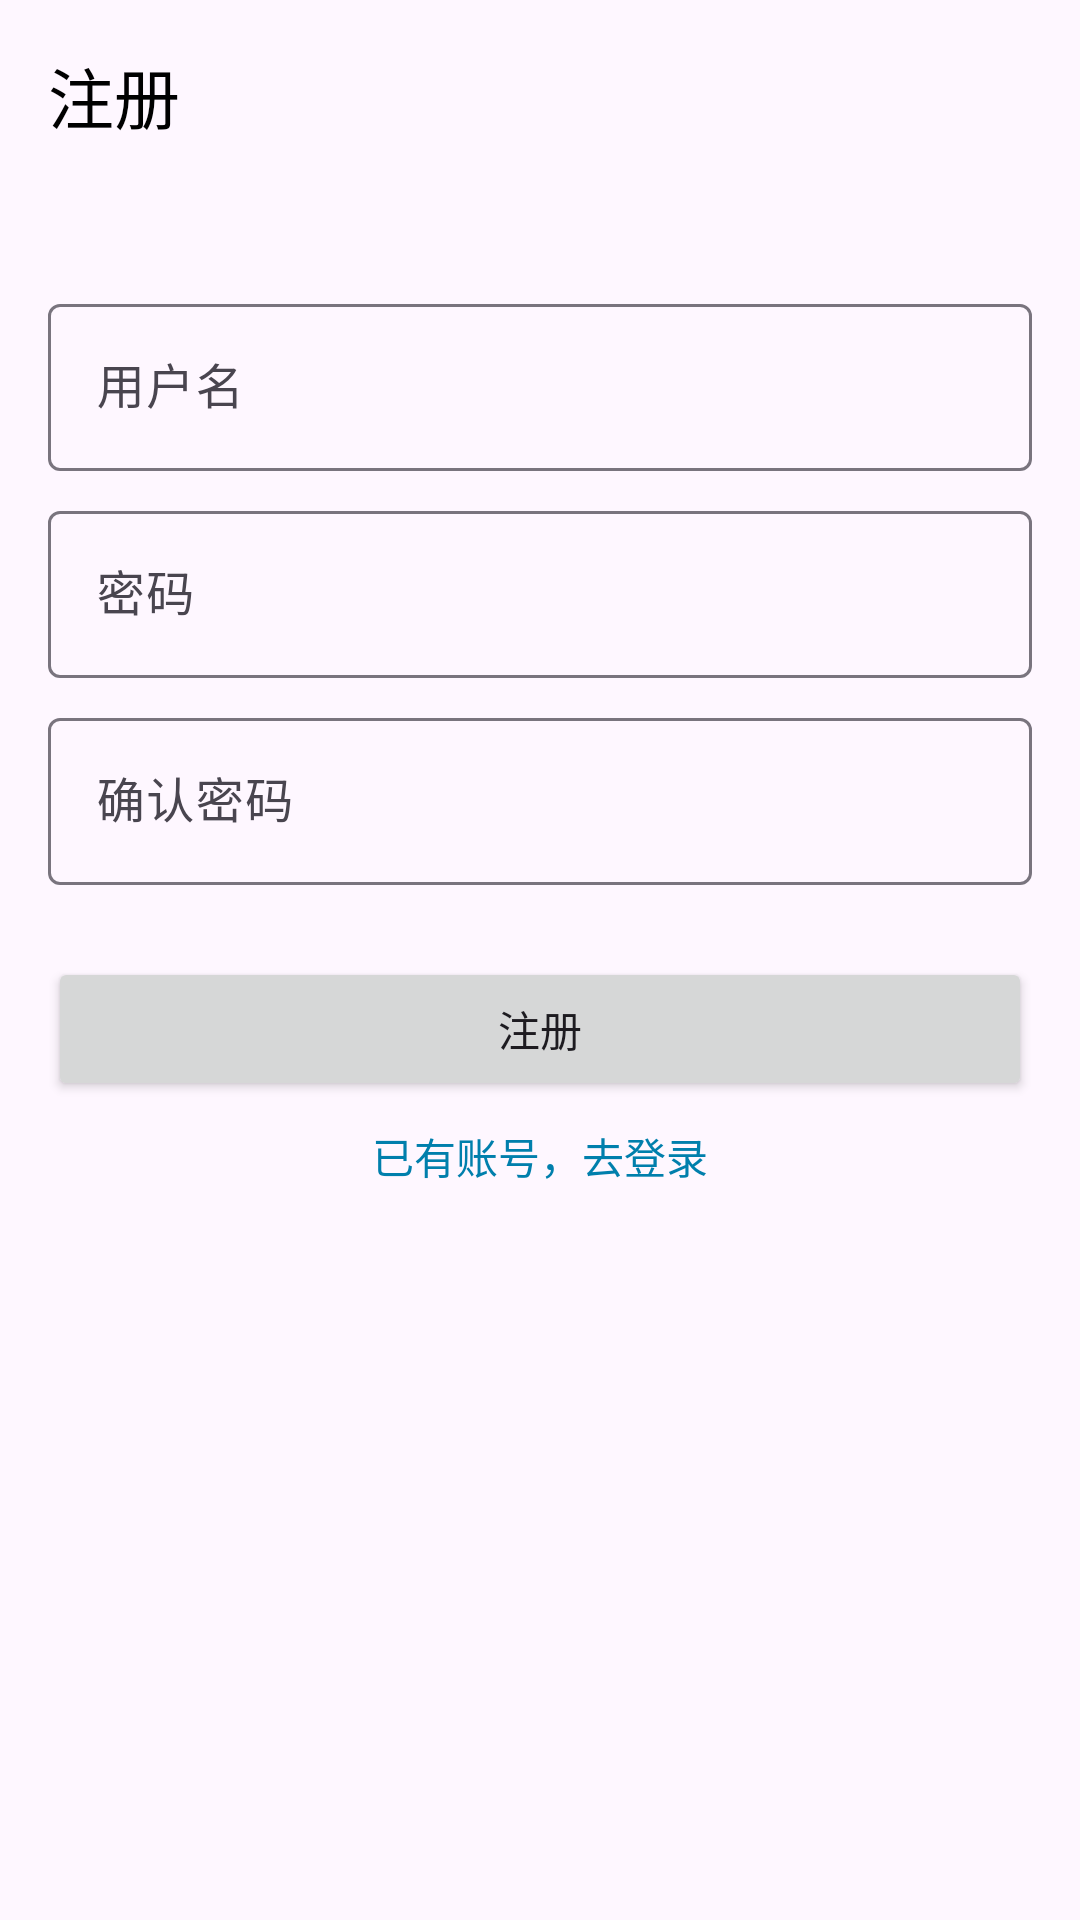

Layout XML and referenced resources for this Android screen:
<!-- AndroidManifest.xml: application theme Theme.Diary -->
<!-- res/layout/activity_register.xml -->
<?xml version="1.0" encoding="utf-8"?>
<LinearLayout xmlns:android="http://schemas.android.com/apk/res/android"
    android:layout_width="match_parent"
    android:layout_height="match_parent"
    xmlns:app="http://schemas.android.com/apk/res-auto"
    android:orientation="vertical">

    <com.google.android.material.appbar.MaterialToolbar
        android:id="@+id/toolbar"
        app:titleTextColor="@color/black"
        android:layout_width="match_parent"
        android:layout_height="?attr/actionBarSize"
        android:theme="@style/ThemeOverlay.AppCompat.ActionBar"
        app:title="注册"
        app:layout_scrollFlags="scroll|enterAlways" />

    <com.google.android.material.textfield.TextInputLayout
        android:id="@+id/usernameLayout"
        android:layout_width="match_parent"
        android:layout_height="wrap_content"
        android:layout_marginTop="32dp"
        android:layout_marginLeft="16dp"
        android:layout_marginRight="16dp"
        app:hintEnabled="true"
        app:endIconMode="clear_text">

        <com.google.android.material.textfield.TextInputEditText
            android:id="@+id/username"
            android:layout_width="match_parent"
            android:layout_height="wrap_content"
            android:hint="用户名"
            android:inputType="text"/>

    </com.google.android.material.textfield.TextInputLayout>

    <com.google.android.material.textfield.TextInputLayout
        android:id="@+id/passwordLayout"
        android:layout_width="match_parent"
        android:layout_height="wrap_content"
        android:layout_marginTop="8dp"
        android:layout_marginLeft="16dp"
        android:layout_marginRight="16dp"
        app:hintEnabled="true"
        app:endIconMode="clear_text">

        <com.google.android.material.textfield.TextInputEditText
            android:id="@+id/password"
            android:layout_width="match_parent"
            android:layout_height="wrap_content"
            android:hint="密码"
            android:inputType="textPassword"/>

    </com.google.android.material.textfield.TextInputLayout>

    <com.google.android.material.textfield.TextInputLayout
        android:id="@+id/rePasswordLayout"
        android:layout_width="match_parent"
        android:layout_height="wrap_content"
        android:layout_marginTop="8dp"
        android:layout_marginLeft="16dp"
        android:layout_marginRight="16dp"
        app:hintEnabled="true"
        app:endIconMode="clear_text">

        <com.google.android.material.textfield.TextInputEditText
            android:id="@+id/rePassword"
            android:layout_width="match_parent"
            android:layout_height="wrap_content"
            android:hint="确认密码"
            android:inputType="textPassword"/>

    </com.google.android.material.textfield.TextInputLayout>

    <Button
        android:layout_marginTop="24dp"
        android:layout_marginLeft="16dp"
        android:layout_marginRight="16dp"
        android:id="@+id/registerButton"
        android:layout_width="match_parent"
        android:layout_height="wrap_content"
        android:text="注册" />

    <TextView
        android:id="@+id/toLogin"
        android:layout_width="wrap_content"
        android:layout_height="wrap_content"
        android:text="已有账号，去登录"
        android:layout_gravity="center"
        android:layout_marginTop="8dp"
        android:textColor="@color/material_dynamic_primary50"/>

</LinearLayout>
<!-- resources referenced by this layout -->
<resources>
  <style name="Theme.Diary" parent="Base.Theme.Diary" />
  <style name="Base.Theme.Diary" parent="Theme.Material3.DayNight.NoActionBar">
          
  
      </style>
  <!-- not gathered from this repository: default colours our renderer supplied (Android Studio template values) -->
  <color name="black">#FF000000</color>
</resources>
